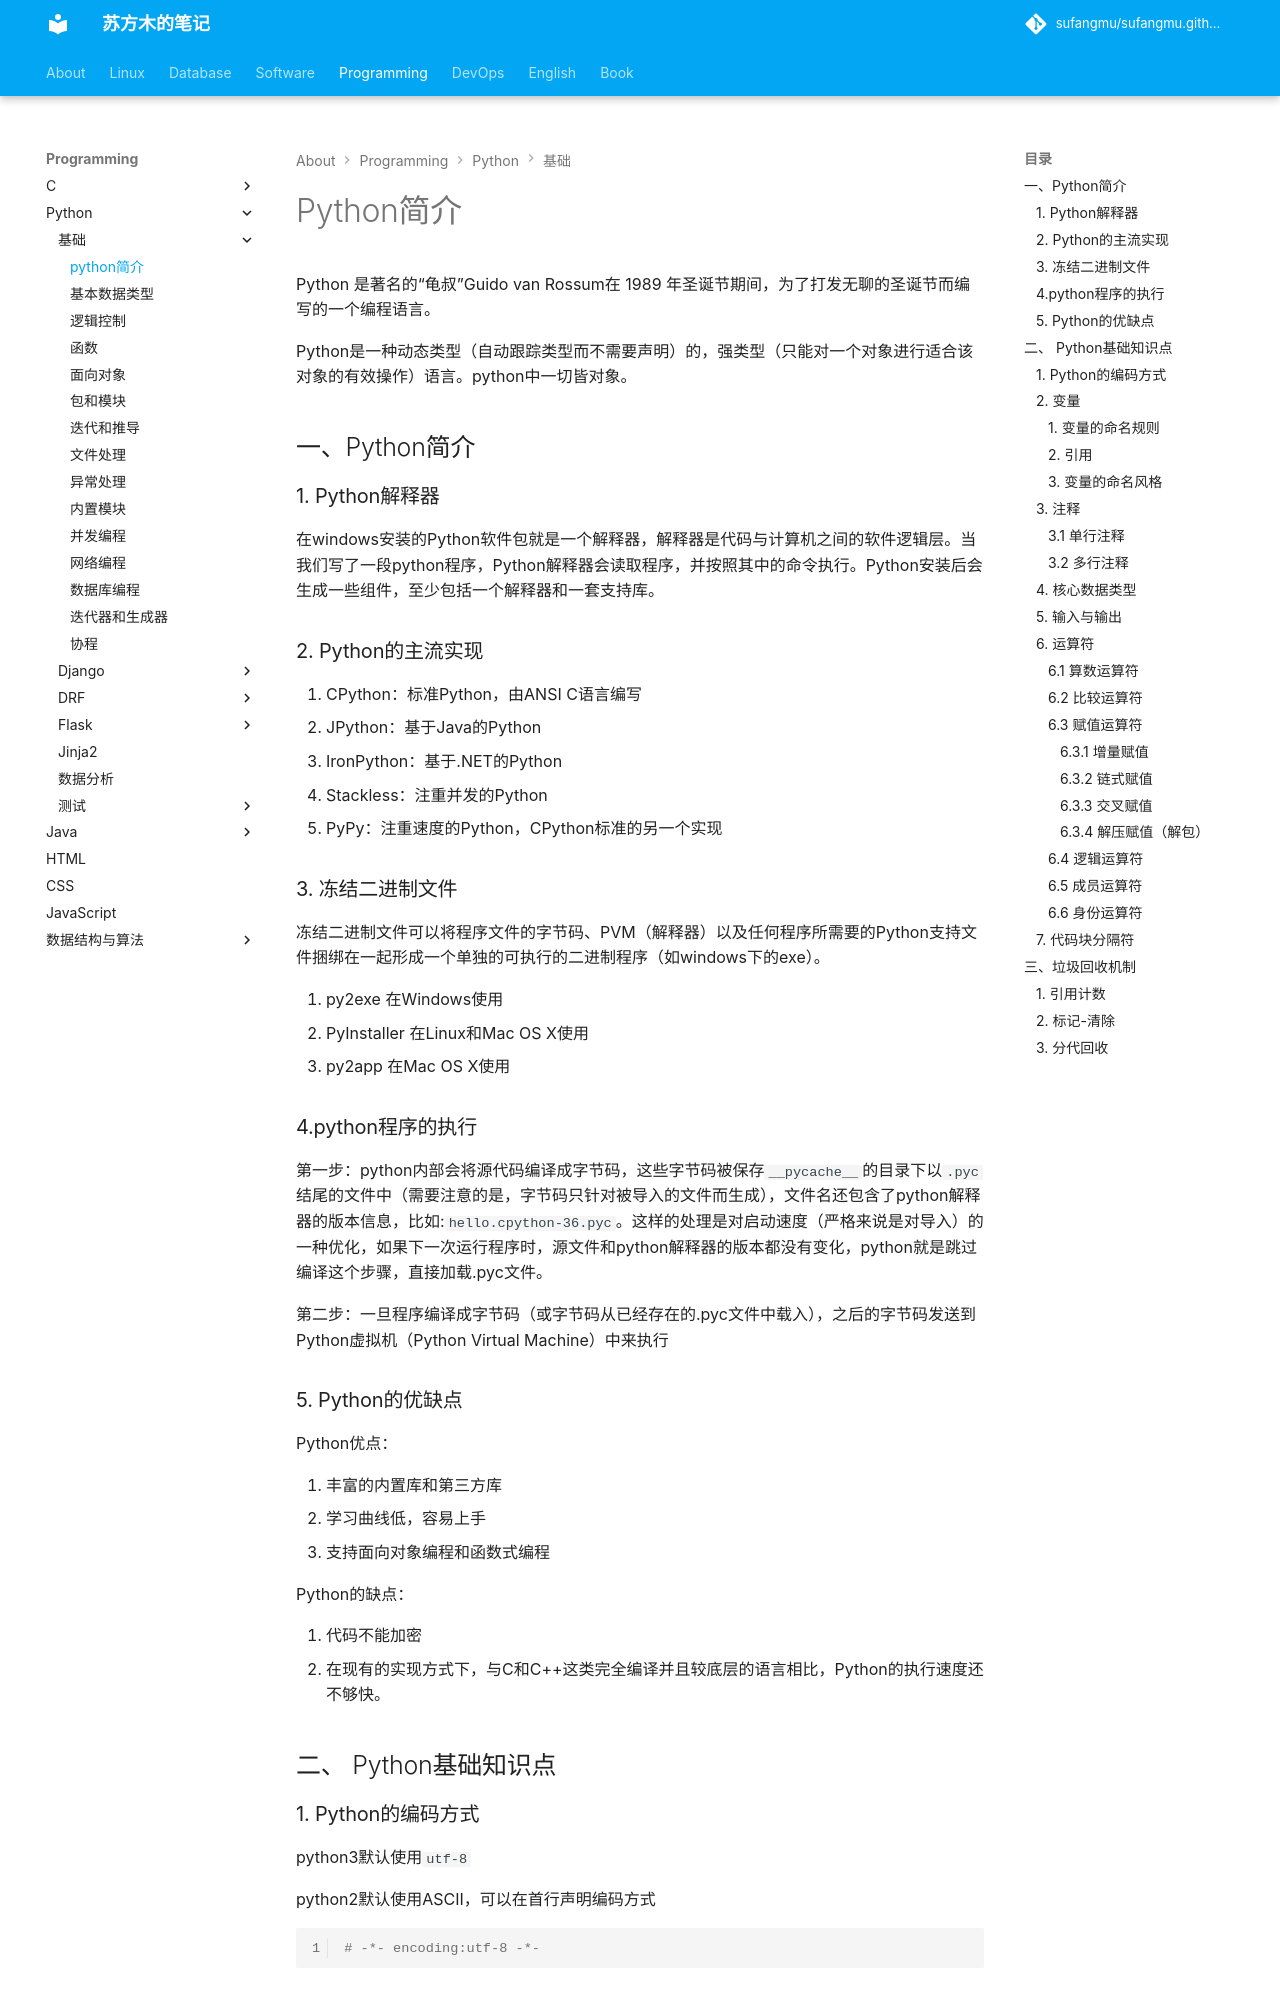

repository: sufangmu/sufangmu.github.io · page: programming/python/基础/01-python简介/index.html · generator: mkdocs

# Python简介

Python 是著名的“龟叔”Guido van Rossum在 1989 年圣诞节期间，为了打发无聊的圣诞节而编写的一个编程语言。

Python是一种动态类型（自动跟踪类型而不需要声明）的，强类型（只能对一个对象进行适合该对象的有效操作）语言。python中一切皆对象。

## 一、Python简介

### 1. Python解释器

在windows安装的Python软件包就是一个解释器，解释器是代码与计算机之间的软件逻辑层。当我们写了一段python程序，Python解释器会读取程序，并按照其中的命令执行。Python安装后会生成一些组件，至少包括一个解释器和一套支持库。

### 2. Python的主流实现

1. CPython：标准Python，由ANSI  C语言编写
2. JPython：基于Java的Python
3. IronPython：基于.NET的Python
4. Stackless：注重并发的Python
5. PyPy：注重速度的Python，CPython标准的另一个实现

### 3. 冻结二进制文件

冻结二进制文件可以将程序文件的字节码、PVM（解释器）以及任何程序所需要的Python支持文件捆绑在一起形成一个单独的可执行的二进制程序（如windows下的exe）。

1. py2exe 在Windows使用
2. PyInstaller 在Linux和Mac OS X使用
3. py2app 在Mac OS X使用 

### 4.python程序的执行

第一步：python内部会将源代码编译成字节码，这些字节码被保存`__pycache__`的目录下以`.pyc`结尾的文件中（需要注意的是，字节码只针对被导入的文件而生成），文件名还包含了python解释器的版本信息，比如:`hello.cpython-36.pyc`。这样的处理是对启动速度（严格来说是对导入）的一种优化，如果下一次运行程序时，源文件和python解释器的版本都没有变化，python就是跳过编译这个步骤，直接加载.pyc文件。

第二步：一旦程序编译成字节码（或字节码从已经存在的.pyc文件中载入），之后的字节码发送到Python虚拟机（Python Virtual Machine）中来执行

### 5. Python的优缺点

Python优点：

1. 丰富的内置库和第三方库
2. 学习曲线低，容易上手
3. 支持面向对象编程和函数式编程

Python的缺点：

2. 代码不能加密
2. 在现有的实现方式下，与C和C++这类完全编译并且较底层的语言相比，Python的执行速度还不够快。

## 二、 Python基础知识点

### 1. Python的编码方式

python3默认使用`utf-8`

python2默认使用ASCII，可以在首行声明编码方式

```python
# -*- encoding:utf-8 -*-
```
